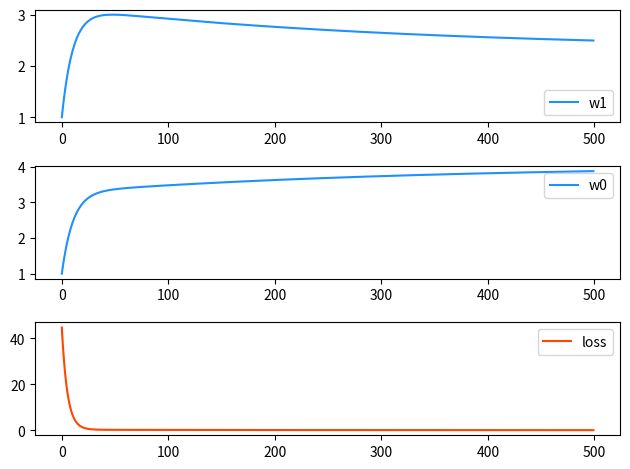

Write the Python code that produced this figure.
"""
    基于梯度下降实现线性回归
"""
import numpy as np
import matplotlib.pyplot as plt

x = np.array([0.5, 0.6, 0.8, 1.1, 1.4])
y = np.array([5.0, 5.5, 6.0, 6.8, 7.1])

# 模型的初始参数
w1 = 1  # 权重, 初始值一般为0-1随机数, 不能为0
w0 = 1  # 偏置, 初始值一般0或者1
learning_rate = 0.01  # 学习率
epoch = 500  # 轮数

w1s, w0s, losses, epochs = [], [], [], []

for i in range(epoch):
    # 模型参数更新之前, 打印参数变化和损失值变化情况
    loss = ((w1 * x + w0 - y) ** 2).sum() / 2
    print('轮数:{:3},w1:{:.8f},w0:{:.8f},loss:{:.8f}'.format(i, w1, w0, loss))

    w1s.append(w1)
    w0s.append(w0)
    losses.append(loss)
    epochs.append(i)

    # w0和w1偏导数
    d0 = (w0 + w1 * x - y).sum()
    d1 = (x * (w0 + w1 * x - y)).sum()

    # 更新模型参数
    w0 = w0 - learning_rate * d0
    w1 = w1 - learning_rate * d1

pred_y = w1 * x + w0

# 回归线可视化
# plt.plot(x, pred_y, color='orangered')
# plt.scatter(x, y)
# plt.show()

# 模型参数和损失函数可视化
plt.subplot(3, 1, 1)
plt.plot(epochs, w1s, color='dodgerblue', label='w1')
plt.legend()

plt.subplot(3, 1, 2)
plt.plot(epochs, w0s, color='dodgerblue', label='w0')
plt.legend()

plt.subplot(3, 1, 3)
plt.plot(epochs, losses, color='orangered', label='loss')
plt.legend()

plt.tight_layout()
plt.show()
